Run: headless pygame with SDL's dummy video driver; simulated clock (each Clock.tick advances the game by its frame time, no real sleeping); random seed 0; keys injected as events and as key.get_pressed() state; mouse plan: one left click at the window centre at the start of phase 2, then a move to the lower-right quarter at the start of phase 3.
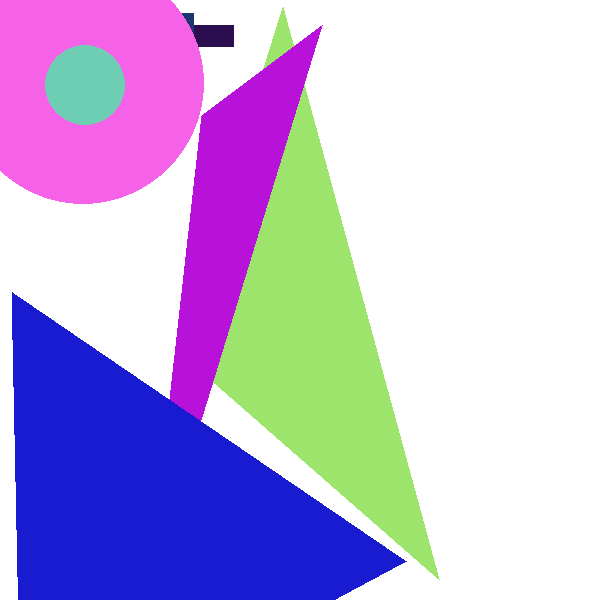
Frame 1 of 4 · flips 1–60 · no input
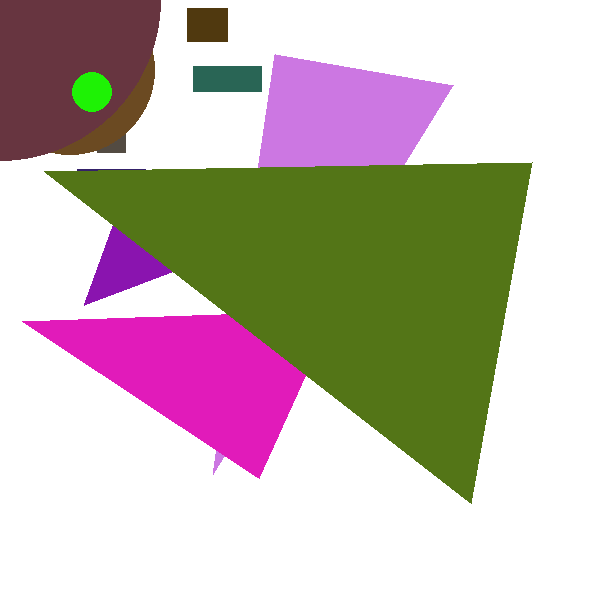
Frame 2 of 4 · flips 61–180 · clicked the window centre · tapped SPACE, RETURN · held RIGHT (→), D
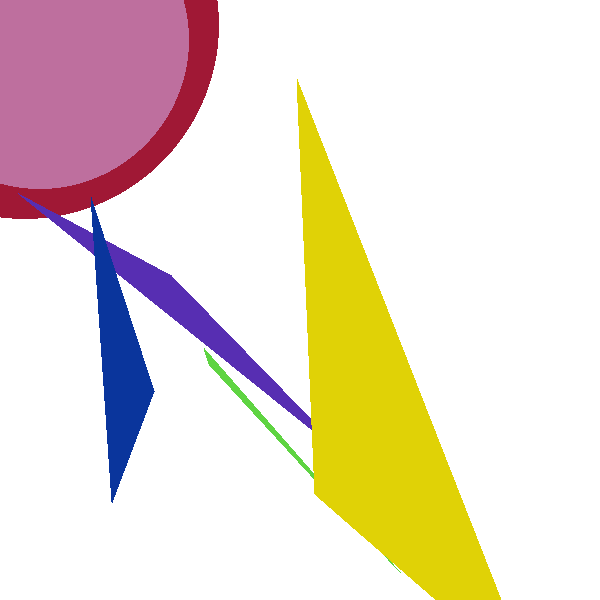
Frame 3 of 4 · flips 181–300 · moved the mouse to the lower-right quarter · held DOWN (↓), S
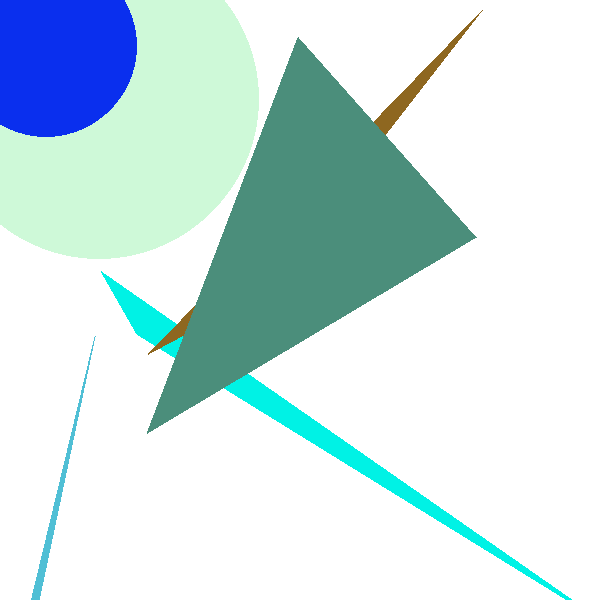
Frame 4 of 4 · flips 301–420 · held LEFT (←), A, UP (↑), W

The pygame program that drew these frames:

import pygame
from random import randint
pygame.init()
class Rectangle():
    def __init__(self):
        self.x = randint(0, 200)
        self.y = randint(0, 200)
        self.width = randint(20,70)
        self.height = randint(20,70)
        self.change_x = randint(0,20)
        self.change_y = randint(0,20)
        self.colors=(randint(0,125),randint(0,125),randint(0,125))
    def move(self):
        self.x += self.change_x
        self.y += self.change_y
    def draw(self):
        pygame.draw.rect(screen, self.colors, [self.x, self.y, self.width, self.height], 0)
class Rectangle_1(Rectangle):
    def draw_rect1(self):
        pygame.draw.rect(screen, self.colors, [self.x, self.y, self.width, self.height], 0)
class Rectangle_2(Rectangle):
    def draw_rect2(self):
        pygame.draw.rect(screen, self.colors, [self.x, self.y, self.width, self.height], 0)
class Rectangle_3(Rectangle):
    def draw_rect3(self):
        pygame.draw.rect(screen, self.colors, [self.x, self.y, self.width, self.height], 0)
class  Circle(Rectangle):
    def __init__(self):
        self.pos = randint(0, 100)
        self.radius = randint(0,200)
        self.change_pos = randint(0,30)
        self.colors=(randint(0,255),randint(0,255),randint(0,255))
    def move1(self):
        self.pos += self.change_pos
    def draw1(self):
        pygame.draw.circle(screen, self.colors, [self.pos,self.pos], self.radius)
class Circle_1(Circle):
    def draw_cir1(self):
        pygame.draw.circle(screen, self.colors, [self.pos,self.pos], self.radius)
class Circle_2(Circle):
    def draw_cir2(self):
        pygame.draw.circle(screen, self.colors, [self.pos,self.pos], self.radius)
class Circle_3(Circle):
    def draw_cir3(self):
        pygame.draw.circle(screen, self.colors, [self.pos,self.pos], self.radius)
class Polygon(Rectangle):
    def __init__(self):
        self.A1 = randint(0, 300)
        self.A2 = randint(0, 400)
        self.B1 = randint(0, 500)
        self.B2 = randint(0, 600)
        self.C1 = randint(0, 700)
        self.C2 = randint(0, 800)
        self.colors = (randint(0,255),randint(0,255),randint(0,255))
    def draw2(self):
        pygame.draw.polygon(screen, self.colors, [[self.A1, self.A2], [self.B1, self.B2], [self.C1, self.C2]])
class Polygon_1(Polygon):
    def draw_pol1(self):
        pygame.draw.polygon(screen, self.colors, [[self.A1, self.A2], [self.B1, self.B2], [self.C1, self.C2]])
class Polygon_2(Polygon):
    def draw_pol2(self):
        pygame.draw.polygon(screen, self.colors, [[self.A1, self.A2], [self.B1, self.B2], [self.C1, self.C2]])
class Polygon_3(Polygon):
    def draw_pol3(self):
        pygame.draw.polygon(screen, self.colors, [[self.A1, self.A2], [self.B1, self.B2], [self.C1, self.C2]])
screen = pygame.display.set_mode((600,600))
pygame.display.set_caption("Rainbow")
clock = pygame.time.Clock()
rect_stop=True
done = False
white=(255,255,255)
red=(255,0,0)
green=(0,128,0)
blue=(0,0,225)
black=(0,0,0)
while not done:
    for event in pygame.event.get():
        if event.type == pygame.QUIT:
            done = True
            print("User asked to quit.")
        elif event.type == pygame.KEYDOWN:
            print("User pressed a key.")
        elif event.type == pygame.KEYUP:
            print("User let go of a key.")
        elif event.type == pygame.MOUSEBUTTONDOWN:
            print("User pressed a mouse button")
        elif event.type==pygame.MOUSEMOTION:
            player_position=pygame.mouse.get_pos()
            x=player_position[0]
            y=player_position[1]
    screen.fill(white)
    r=Rectangle()
    r.draw()
    r.move()
    rect_1=Rectangle_1()
    rect_1.draw_rect1()
    rect_2 = Rectangle_2()
    rect_2.draw_rect2()
    rect_3 = Rectangle_3()
    rect_3.draw_rect3()
    c=Circle()
    c.draw1()
    c.move1()
    circ_1=Circle_1()
    circ_1.draw_cir1()
    circ_2 = Circle_2()
    circ_2.draw_cir2()
    circ_3 = Circle_3()
    circ_3.draw_cir3()
    p=Polygon()
    p.draw2()
    poly_1=Polygon_1()
    poly_1.draw_pol1()
    poly_2 = Polygon_2()
    poly_2.draw_pol2()
    poly_3 = Polygon_3()
    poly_3.draw_pol3()
    pygame.display.flip()
    clock.tick(5)
pygame.quit()
quit()
